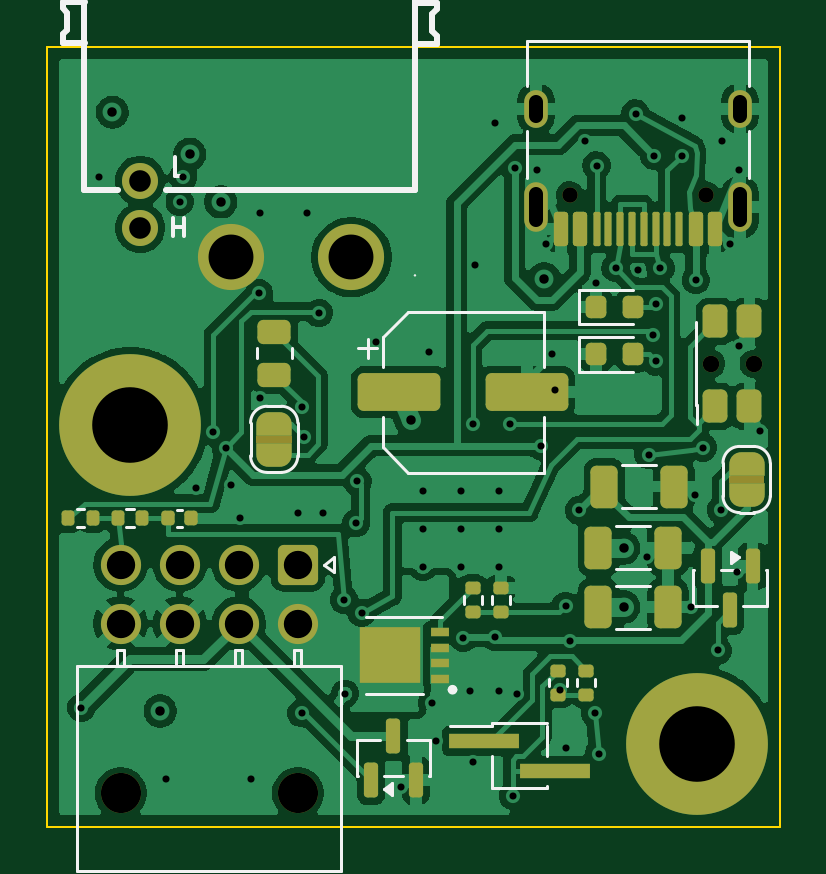
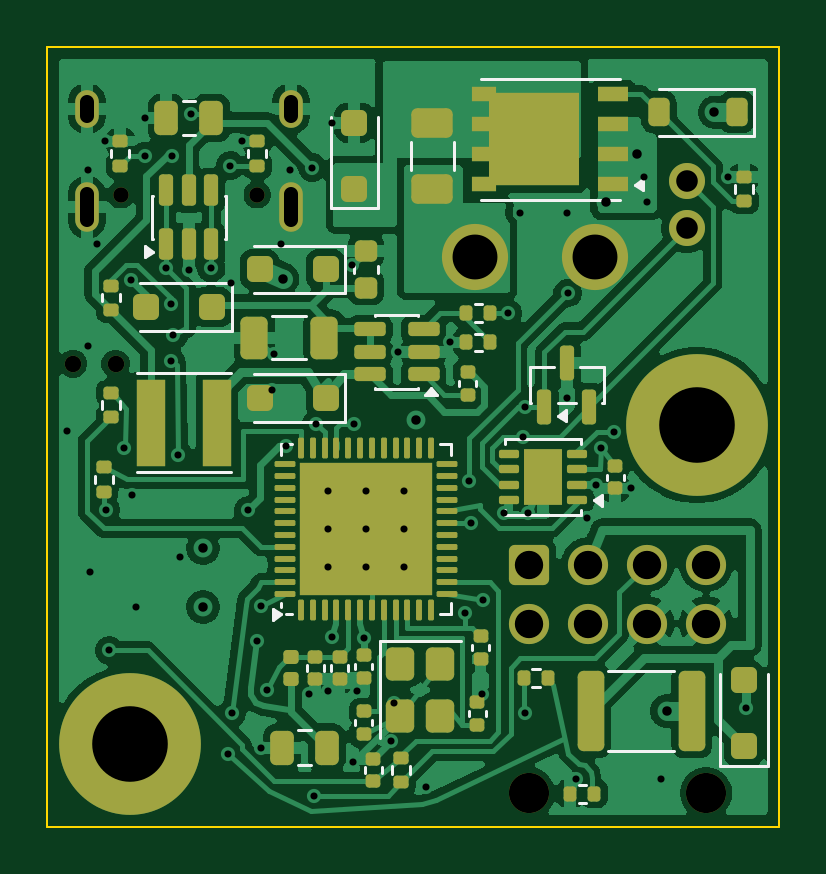
Circuit board: 13 layer files. Board 31.0 x 33.0 mm.
- bottom_copper: toolhead-B_Cu.gbl (186273 bytes)
- bottom_mask: toolhead-B_Mask.gbs (9281 bytes)
- paste: toolhead-B_Paste.gbp (8784 bytes)
- paste: toolhead-B_Paste.gbr (450 bytes)
- bottom_silk: toolhead-B_Silkscreen.gbo (16781 bytes)
- outline: toolhead-Edge_Cuts.gm1 (610 bytes)
- top_copper: toolhead-F_Cu.gtl (175959 bytes)
- top_mask: toolhead-F_Mask.gts (6932 bytes)
- paste: toolhead-F_Paste.gbr (11375 bytes)
- paste: toolhead-F_Paste.gtp (4394 bytes)
- top_silk: toolhead-F_Silkscreen.gto (14893 bytes)
- drill: toolhead-NPTH.drl (546 bytes)
- drill: toolhead-PTH.drl (2633 bytes)

=== bottom_copper: toolhead-B_Cu.gbl (186273 bytes, source omitted) ===
=== bottom_mask: toolhead-B_Mask.gbs (9281 bytes, source omitted) ===
=== paste: toolhead-B_Paste.gbp (8784 bytes, source omitted) ===
=== paste: toolhead-B_Paste.gbr ===
%TF.GenerationSoftware,KiCad,Pcbnew,10.0.7*%
%TF.CreationDate,2026-10-24T11:48:06-07:00*%
%TF.ProjectId,toolhead,746f6f6c-6865-4616-942e-6b696361645f,A*%
%TF.SameCoordinates,Original*%
%TF.FileFunction,Paste,Bot*%
%TF.FilePolarity,Positive*%
%FSLAX46Y46*%
G04 Gerber Fmt 4.6, Leading zero omitted, Abs format (unit mm)*
G04 Created by KiCad (PCBNEW 10.0.7) date 2026-10-24 11:48:06*
%MOMM*%
%LPD*%
G01*
G04 APERTURE LIST*
G04 APERTURE END LIST*
M02*

=== bottom_silk: toolhead-B_Silkscreen.gbo (16781 bytes, source omitted) ===
=== outline: toolhead-Edge_Cuts.gm1 ===
%TF.GenerationSoftware,KiCad,Pcbnew,10.0.7*%
%TF.CreationDate,2026-10-28T12:43:36-07:00*%
%TF.ProjectId,toolhead,746f6f6c-6865-4616-942e-6b696361645f,A*%
%TF.SameCoordinates,Original*%
%TF.FileFunction,Profile,NP*%
%FSLAX46Y46*%
G04 Gerber Fmt 4.6, Leading zero omitted, Abs format (unit mm)*
G04 Created by KiCad (PCBNEW 10.0.7) date 2026-10-28 12:43:36*
%MOMM*%
%LPD*%
G01*
G04 APERTURE LIST*
%TA.AperFunction,Profile*%
%ADD10C,0.100000*%
%TD*%
G04 APERTURE END LIST*
D10*
X100000000Y-100000000D02*
X131000000Y-100000000D01*
X131000000Y-133000000D01*
X100000000Y-133000000D01*
X100000000Y-100000000D01*
M02*

=== top_copper: toolhead-F_Cu.gtl (175959 bytes, source omitted) ===
=== top_mask: toolhead-F_Mask.gts (6932 bytes, source omitted) ===
=== paste: toolhead-F_Paste.gbr (11375 bytes, source omitted) ===
=== paste: toolhead-F_Paste.gtp ===
%TF.GenerationSoftware,KiCad,Pcbnew,10.0.7*%
%TF.CreationDate,2026-10-28T12:43:36-07:00*%
%TF.ProjectId,toolhead,746f6f6c-6865-4616-942e-6b696361645f,A*%
%TF.SameCoordinates,Original*%
%TF.FileFunction,Paste,Top*%
%TF.FilePolarity,Positive*%
%FSLAX46Y46*%
G04 Gerber Fmt 4.6, Leading zero omitted, Abs format (unit mm)*
G04 Created by KiCad (PCBNEW 10.0.7) date 2026-10-28 12:43:36*
%MOMM*%
%LPD*%
G01*
G04 APERTURE LIST*
G04 Aperture macros list*
%AMRoundRect*
0 Rectangle with rounded corners*
0 $1 Rounding radius*
0 $2 $3 $4 $5 $6 $7 $8 $9 X,Y pos of 4 corners*
0 Add a 4 corners polygon primitive as box body*
4,1,4,$2,$3,$4,$5,$6,$7,$8,$9,$2,$3,0*
0 Add four circle primitives for the rounded corners*
1,1,$1+$1,$2,$3*
1,1,$1+$1,$4,$5*
1,1,$1+$1,$6,$7*
1,1,$1+$1,$8,$9*
0 Add four rect primitives between the rounded corners*
20,1,$1+$1,$2,$3,$4,$5,0*
20,1,$1+$1,$4,$5,$6,$7,0*
20,1,$1+$1,$6,$7,$8,$9,0*
20,1,$1+$1,$8,$9,$2,$3,0*%
G04 Aperture macros list end*
%ADD10RoundRect,0.150000X0.150000X-0.587500X0.150000X0.587500X-0.150000X0.587500X-0.150000X-0.587500X0*%
%ADD11RoundRect,0.135000X0.185000X-0.135000X0.185000X0.135000X-0.185000X0.135000X-0.185000X-0.135000X0*%
%ADD12RoundRect,0.140000X-0.140000X-0.170000X0.140000X-0.170000X0.140000X0.170000X-0.140000X0.170000X0*%
%ADD13RoundRect,0.218750X-0.218750X-0.256250X0.218750X-0.256250X0.218750X0.256250X-0.218750X0.256250X0*%
%ADD14R,3.000000X0.650000*%
%ADD15RoundRect,0.250000X-1.500000X-0.550000X1.500000X-0.550000X1.500000X0.550000X-1.500000X0.550000X0*%
%ADD16RoundRect,0.250000X-0.325000X-0.650000X0.325000X-0.650000X0.325000X0.650000X-0.325000X0.650000X0*%
%ADD17RoundRect,0.150000X0.150000X0.575000X-0.150000X0.575000X-0.150000X-0.575000X0.150000X-0.575000X0*%
%ADD18RoundRect,0.075000X0.075000X0.650000X-0.075000X0.650000X-0.075000X-0.650000X0.075000X-0.650000X0*%
%ADD19RoundRect,0.135000X-0.135000X-0.185000X0.135000X-0.185000X0.135000X0.185000X-0.135000X0.185000X0*%
%ADD20RoundRect,0.250000X0.450000X-0.262500X0.450000X0.262500X-0.450000X0.262500X-0.450000X-0.262500X0*%
%ADD21R,0.800000X0.400000*%
%ADD22R,1.820000X1.680000*%
%ADD23RoundRect,0.250000X0.275000X-0.450000X0.275000X0.450000X-0.275000X0.450000X-0.275000X-0.450000X0*%
%ADD24RoundRect,0.150000X-0.150000X0.587500X-0.150000X-0.587500X0.150000X-0.587500X0.150000X0.587500X0*%
G04 APERTURE END LIST*
D10*
%TO.C,Q3*%
X113700000Y-131037500D03*
X115600000Y-131037500D03*
X114650000Y-129162500D03*
%TD*%
D11*
%TO.C,R18*%
X122800000Y-127410000D03*
X122800000Y-126390000D03*
%TD*%
D12*
%TO.C,C20*%
X105120000Y-119950000D03*
X106080000Y-119950000D03*
%TD*%
D13*
%TO.C,LED2*%
X123212500Y-113000000D03*
X124787500Y-113000000D03*
%TD*%
D14*
%TO.C,JP2*%
X118500000Y-129365000D03*
X121500000Y-130635000D03*
%TD*%
D15*
%TO.C,C1*%
X114900000Y-114600000D03*
X120300000Y-114600000D03*
%TD*%
D16*
%TO.C,C3*%
X123325000Y-123700000D03*
X126275000Y-123700000D03*
%TD*%
%TO.C,C2*%
X123325000Y-121200000D03*
X126275000Y-121200000D03*
%TD*%
%TO.C,C8*%
X123575000Y-118600000D03*
X126525000Y-118600000D03*
%TD*%
D11*
%TO.C,R14*%
X119200000Y-123910000D03*
X119200000Y-122890000D03*
%TD*%
D17*
%TO.C,J5*%
X128250000Y-107695000D03*
X127450000Y-107695000D03*
D18*
X126250000Y-107695000D03*
X125250000Y-107695000D03*
X124750000Y-107695000D03*
X123750000Y-107695000D03*
D17*
X122550000Y-107695000D03*
X121750000Y-107695000D03*
X121750000Y-107695000D03*
X122550000Y-107695000D03*
D18*
X123250000Y-107695000D03*
X124250000Y-107695000D03*
X125750000Y-107695000D03*
X126750000Y-107695000D03*
D17*
X127450000Y-107695000D03*
X128250000Y-107695000D03*
%TD*%
D11*
%TO.C,R17*%
X121600000Y-127410000D03*
X121600000Y-126390000D03*
%TD*%
D19*
%TO.C,R22*%
X100890000Y-119950000D03*
X101910000Y-119950000D03*
%TD*%
D13*
%TO.C,LED1*%
X123212500Y-111000000D03*
X124787500Y-111000000D03*
%TD*%
D11*
%TO.C,R13*%
X118000000Y-123910000D03*
X118000000Y-122890000D03*
%TD*%
D20*
%TO.C,R11*%
X109600000Y-113862500D03*
X109600000Y-112037500D03*
%TD*%
D21*
%TO.C,Q2*%
X116600000Y-126725000D03*
X116600000Y-126075000D03*
X116600000Y-125425000D03*
X116600000Y-124775000D03*
D22*
X114500000Y-125750000D03*
%TD*%
D23*
%TO.C,SW1*%
X128280000Y-115200000D03*
X128280000Y-111600000D03*
X129720000Y-115200000D03*
X129720000Y-111600000D03*
%TD*%
D19*
%TO.C,R23*%
X102990000Y-119950000D03*
X104010000Y-119950000D03*
%TD*%
D24*
%TO.C,D6*%
X129850000Y-121962500D03*
X127950000Y-121962500D03*
X128900000Y-123837500D03*
%TD*%
M02*

=== top_silk: toolhead-F_Silkscreen.gto (14893 bytes, source omitted) ===
=== drill: toolhead-NPTH.drl ===
M48
; DRILL file KiCad 10.0.7 date 2026-10-28T12:43:37
; FORMAT={-:-/ absolute / metric / decimal}
; #@! TF.CreationDate,2026-10-28T12:43:37-07:00
; #@! TF.GenerationSoftware,Kicad,Pcbnew,10.0.7
; #@! TF.FileFunction,NonPlated,1,4,NPTH
FMAT,2
METRIC
; #@! TA.AperFunction,NonPlated,NPTH,ComponentDrill
T1C0.650
; #@! TA.AperFunction,NonPlated,NPTH,ComponentDrill
T2C0.700
; #@! TA.AperFunction,NonPlated,NPTH,ComponentDrill
T3C1.700
%
G90
G05
T1
X122.11Y-106.25
X127.89Y-106.25
T2
X128.1Y-113.4
X129.9Y-113.4
T3
X103.1Y-131.58
X110.6Y-131.58
M30

=== drill: toolhead-PTH.drl ===
M48
; DRILL file KiCad 10.0.7 date 2026-10-28T12:43:37
; FORMAT={-:-/ absolute / metric / decimal}
; #@! TF.CreationDate,2026-10-28T12:43:37-07:00
; #@! TF.GenerationSoftware,Kicad,Pcbnew,10.0.7
; #@! TF.FileFunction,Plated,1,4,PTH
FMAT,2
METRIC
; #@! TA.AperFunction,Plated,PTH,ViaDrill
T1C0.300
; #@! TA.AperFunction,Plated,PTH,ViaDrill
T2C0.400
; #@! TA.AperFunction,Plated,PTH,ComponentDrill
T3C0.600
; #@! TA.AperFunction,Plated,PTH,ComponentDrill
T4C0.914
; #@! TA.AperFunction,Plated,PTH,ComponentDrill
T5C1.200
; #@! TA.AperFunction,Plated,PTH,ComponentDrill
T6C1.900
; #@! TA.AperFunction,Plated,PTH,ComponentDrill
T7C3.200
%
G90
G05
T1
X101.433Y-127.965
X102.17Y-105.49
X105.0Y-131.0
X105.6Y-106.55
X105.75Y-105.5
X106.27Y-118.68
X107.01Y-116.277
X107.55Y-116.95
X107.775Y-118.525
X108.16Y-119.95
X108.604Y-130.981
X108.968Y-110.417
X109.0Y-107.0
X109.0Y-114.862
X110.622Y-119.701
X110.762Y-128.197
X110.764Y-115.237
X110.853Y-116.488
X111.0Y-107.0
X111.5Y-111.25
X111.67Y-119.706
X112.56Y-123.4
X112.6Y-127.37
X113.062Y-120.15
X113.121Y-118.375
X113.3Y-123.95
X113.93Y-112.5
X114.953Y-131.305
X115.9Y-118.8
X115.9Y-120.4
X115.9Y-122.0
X116.162Y-112.9
X116.3Y-127.75
X116.436Y-129.356
X117.5Y-118.8
X117.5Y-120.4
X117.5Y-122.0
X117.6Y-125.0
X117.893Y-127.261
X118.0Y-115.95
X118.03Y-130.28
X118.101Y-109.226
X118.95Y-103.2
X118.95Y-124.95
X119.1Y-118.8
X119.1Y-120.4
X119.1Y-122.0
X119.101Y-127.241
X119.6Y-115.95
X119.698Y-131.685
X119.779Y-105.097
X119.9Y-127.388
X120.717Y-105.201
X120.88Y-116.876
X121.114Y-108.331
X121.375Y-113.0
X121.5Y-114.525
X121.695Y-127.195
X121.938Y-123.65
X121.95Y-129.65
X122.11Y-125.142
X122.498Y-119.609
X122.77Y-103.99
X123.19Y-128.2
X123.212Y-109.962
X123.25Y-105.01
X123.34Y-129.9
X124.05Y-109.35
X124.9Y-102.812
X125.0Y-109.45
X125.374Y-121.573
X125.45Y-117.25
X125.65Y-112.2
X125.698Y-104.608
X125.75Y-110.85
X125.75Y-113.3
X125.95Y-109.35
X126.85Y-103.0
X126.859Y-104.603
X127.25Y-123.7
X127.426Y-118.973
X127.45Y-109.855
X127.75Y-116.95
X128.381Y-125.538
X128.519Y-119.589
X128.57Y-103.99
X128.886Y-108.331
X129.203Y-122.23
X129.283Y-105.201
X129.289Y-112.639
X130.151Y-116.239
T2
X102.75Y-102.75
X104.775Y-128.1
X106.025Y-104.535
X107.338Y-106.549
X115.397Y-115.801
X121.03Y-109.802
X124.4Y-121.2
X124.4Y-123.7
T4
X103.93Y-105.65
X103.93Y-107.65
T5
X103.1Y-121.9
X103.1Y-124.4
X105.6Y-121.9
X105.6Y-124.4
X108.1Y-121.9
X108.1Y-124.4
X110.6Y-121.9
X110.6Y-124.4
T6
X107.79Y-108.89
X112.87Y-108.89
T7
X103.5Y-116.0
X127.5Y-129.5
T3
X120.68Y-102.9G85X120.68Y-102.3
G05
X120.68Y-107.33G85X120.68Y-106.23
G05
X129.32Y-102.9G85X129.32Y-102.3
G05
X129.32Y-107.33G85X129.32Y-106.23
G05
M30
